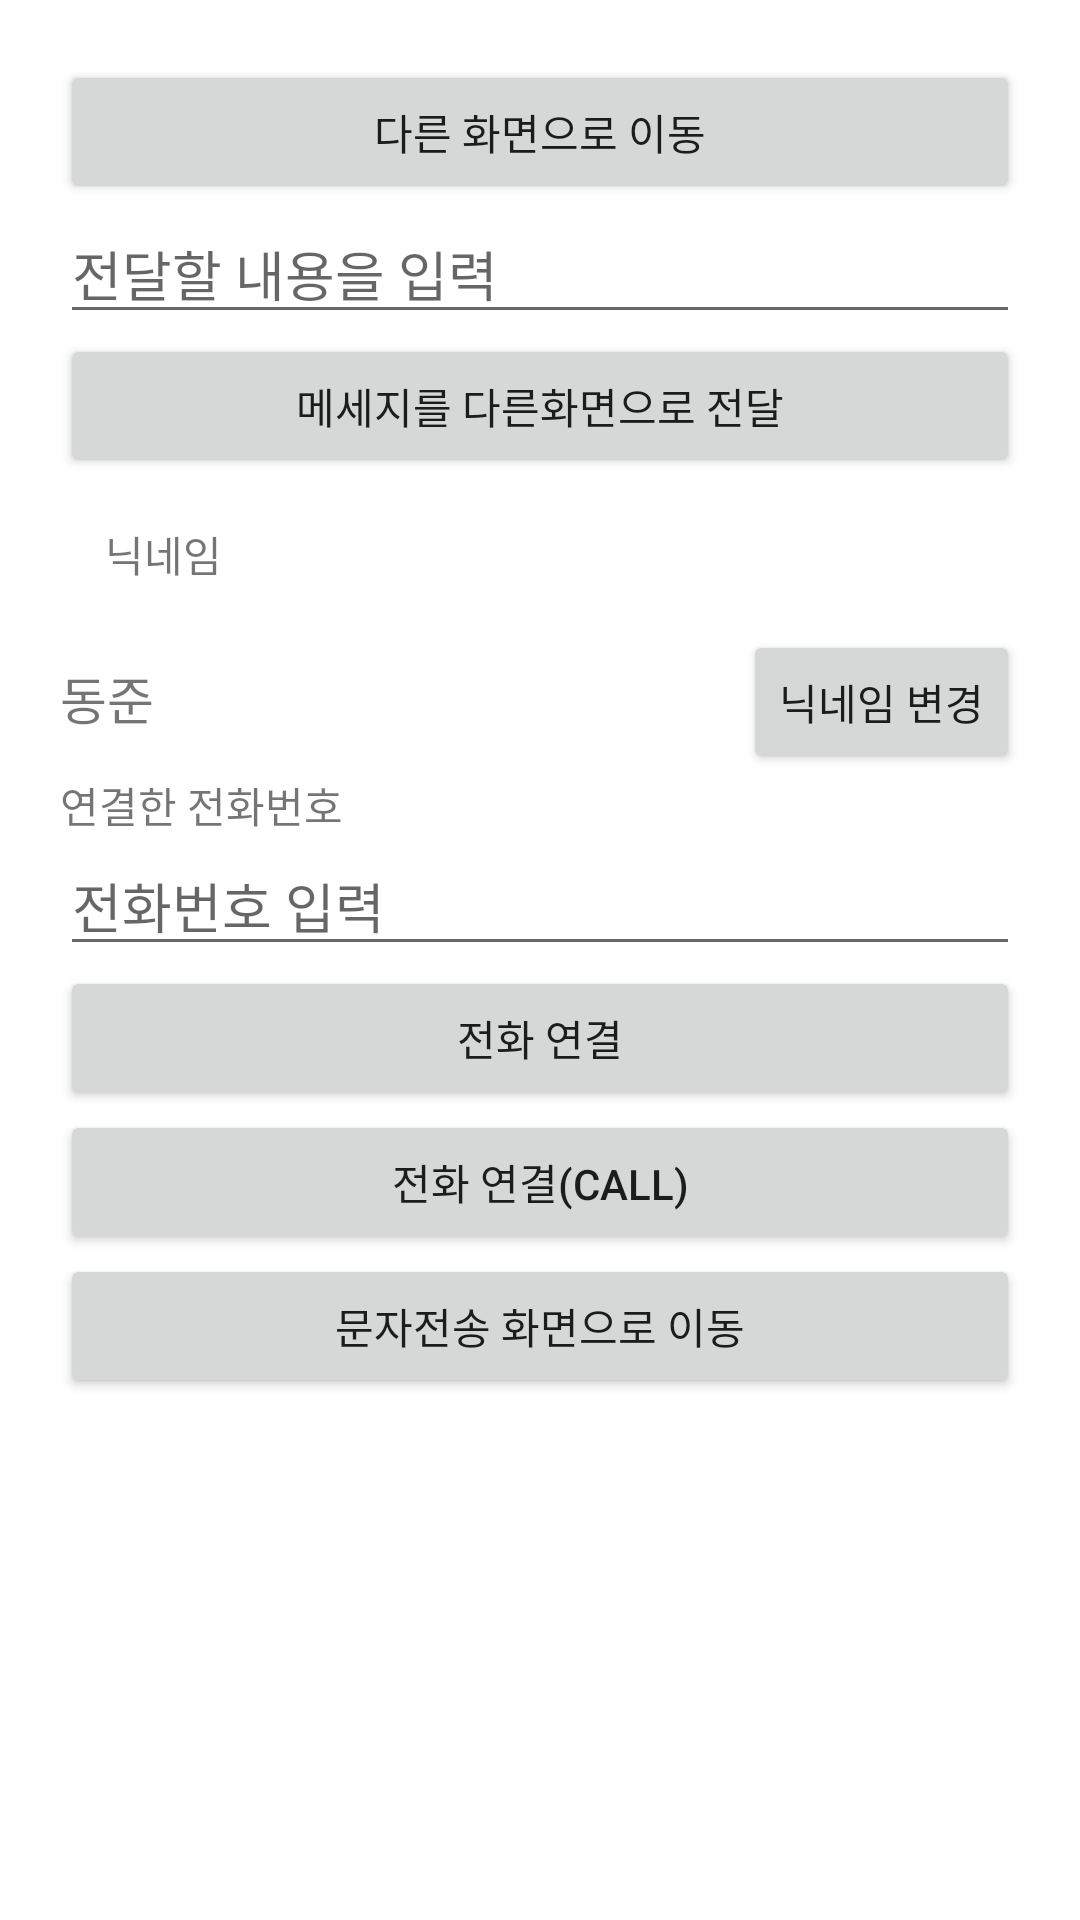

Write the Android layout XML for this screen, with the resource values it uses.
<!-- AndroidManifest.xml: application theme Theme.IntentPractice_zun -->
<!-- res/layout/activity_main.xml -->
<?xml version="1.0" encoding="utf-8"?>
<LinearLayout xmlns:android="http://schemas.android.com/apk/res/android"
    xmlns:app="http://schemas.android.com/apk/res-auto"
    xmlns:tools="http://schemas.android.com/tools"
    android:layout_width="match_parent"
    android:layout_height="match_parent"
    android:orientation="vertical"
    android:padding="20dp"
    tools:context=".MainActivity">

    <Button
        android:id="@+id/moveToOtherBtn"
        android:layout_width="match_parent"
        android:layout_height="wrap_content"
        android:text="다른 화면으로 이동"/>
    <EditText
        android:id="@+id/messageEdit"
        android:layout_width="match_parent"
        android:layout_height="wrap_content"
        android:hint="전달할 내용을 입력"/>
    <Button
        android:id="@+id/sendMessageBtn"
        android:layout_width="match_parent"
        android:layout_height="wrap_content"
        android:text="메세지를 다른화면으로 전달"/>
    <TextView
        android:layout_width="wrap_content"
        android:layout_height="wrap_content"
        android:text="닉네임"
        android:layout_margin="15dp"/>
    <LinearLayout
        android:layout_width="match_parent"
        android:layout_height="wrap_content"
        android:orientation="horizontal">
        <TextView
            android:layout_width="wrap_content"
            android:layout_height="wrap_content"
            android:textSize="17sp"
            android:text="동준"/>
        <TextView
            android:id="@+id/nicknameTxt"
            android:layout_width="0dp"
            android:layout_height="wrap_content"
            android:layout_weight="1"/>
        <Button
            android:id="@+id/editNicknameBtn"
            android:layout_width="wrap_content"
            android:layout_height="wrap_content"
            android:text="닉네임 변경"/>

    </LinearLayout>
    <TextView
        android:layout_width="wrap_content"
        android:layout_height="wrap_content"
        android:text="연결한 전화번호"/>
    <EditText
        android:id="@+id/phoneNumEdt"
        android:layout_width="match_parent"
        android:layout_height="wrap_content"
        android:hint="전화번호 입력"
        android:inputType="phone"/>

    <Button
        android:id="@+id/dialBtn"
        android:layout_width="match_parent"
        android:layout_height="wrap_content"
        android:text="전화 연결"/>
    <Button
        android:id="@+id/callBtn"
        android:layout_width="match_parent"
        android:layout_height="wrap_content"
        android:text="전화 연결(CALL)"/>
    <Button
        android:id="@+id/smsBtn"
        android:layout_width="match_parent"
        android:layout_height="wrap_content"
        android:text="문자전송 화면으로 이동"/>


</LinearLayout>
<!-- resources referenced by this layout -->
<resources>
  <style name="Theme.IntentPractice_zun" parent="Theme.MaterialComponents.DayNight.DarkActionBar">
          
          <item name="colorPrimary">@color/purple_500</item>
          <item name="colorPrimaryVariant">@color/purple_700</item>
          <item name="colorOnPrimary">@color/white</item>
          
          <item name="colorSecondary">@color/teal_200</item>
          <item name="colorSecondaryVariant">@color/teal_700</item>
          <item name="colorOnSecondary">@color/black</item>
          
          <item name="android:statusBarColor">?attr/colorPrimaryVariant</item>
          
      </style>
  <!-- not gathered from this repository: default colours our renderer supplied (Android Studio template values) -->
  <color name="purple_500">#FF6200EE</color>
  <color name="purple_700">#FF3700B3</color>
  <color name="teal_200">#FF03DAC5</color>
  <color name="teal_700">#FF018786</color>
  <color name="black">#FF000000</color>
  <color name="white">#FFFFFFFF</color>
</resources>
